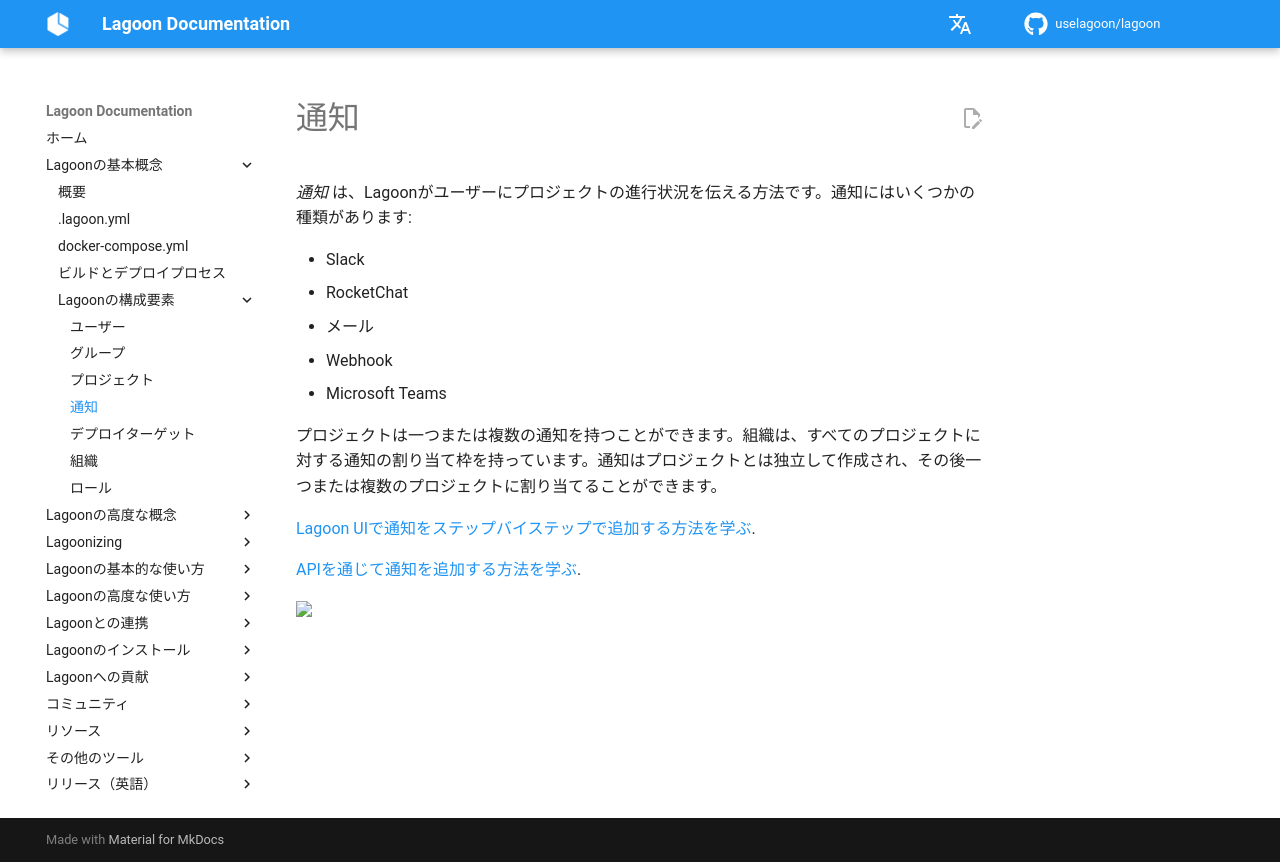

repository: uselagoon/lagoon · page: ja/concepts-basics/building-blocks/notifications/index.html · generator: mkdocs

# 通知

_通知_ は、Lagoonがユーザーにプロジェクトの進行状況を伝える方法です。通知にはいくつかの種類があります:

 - Slack
 - RocketChat
 - メール
 - Webhook
 - Microsoft Teams

プロジェクトは一つまたは複数の通知を持つことができます。組織は、すべてのプロジェクトに対する通知の割り当て枠を持っています。通知はプロジェクトとは独立して作成され、その後一つまたは複数のプロジェクトに割り当てることができます。

[Lagoon UIで通知をステップバイステップで追加する方法を学ぶ](../../interacting/organizations.md#add-an-email-notification-to-a-project).

[APIを通じて通知を追加する方法を学ぶ](../../interacting/graphql-queries.md#adding-notifications-to-the-project).
